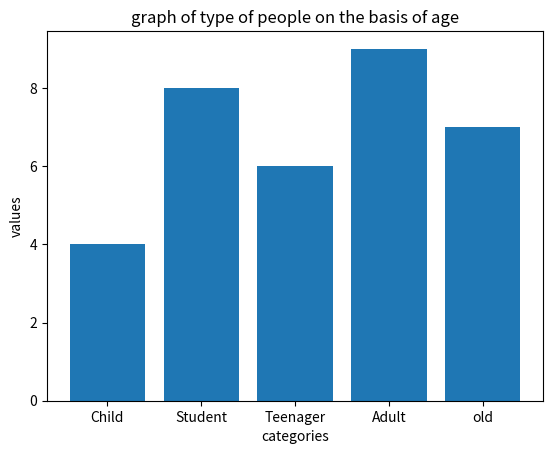

Source code (Python):
import matplotlib.pyplot as plt

# # Data
# categories = ['A', 'B', 'C', 'D']
# values = [5, 7, 3, 8]

# # Create a bar plot
# plt.bar(categories, values)

# # Adding title and labels
# plt.title('Simple Bar Plot')
# plt.xlabel('Categories')
# plt.ylabel('Values')

# # Display the plot
# plt.show()

categories = ['Child','Student','Teenager','Adult','old']
values = [4,8,6,9,7]

plt.bar(categories,values)

plt.title("graph of type of people on the basis of age")
plt.xlabel("categories")
plt.ylabel("values")
plt.show()
